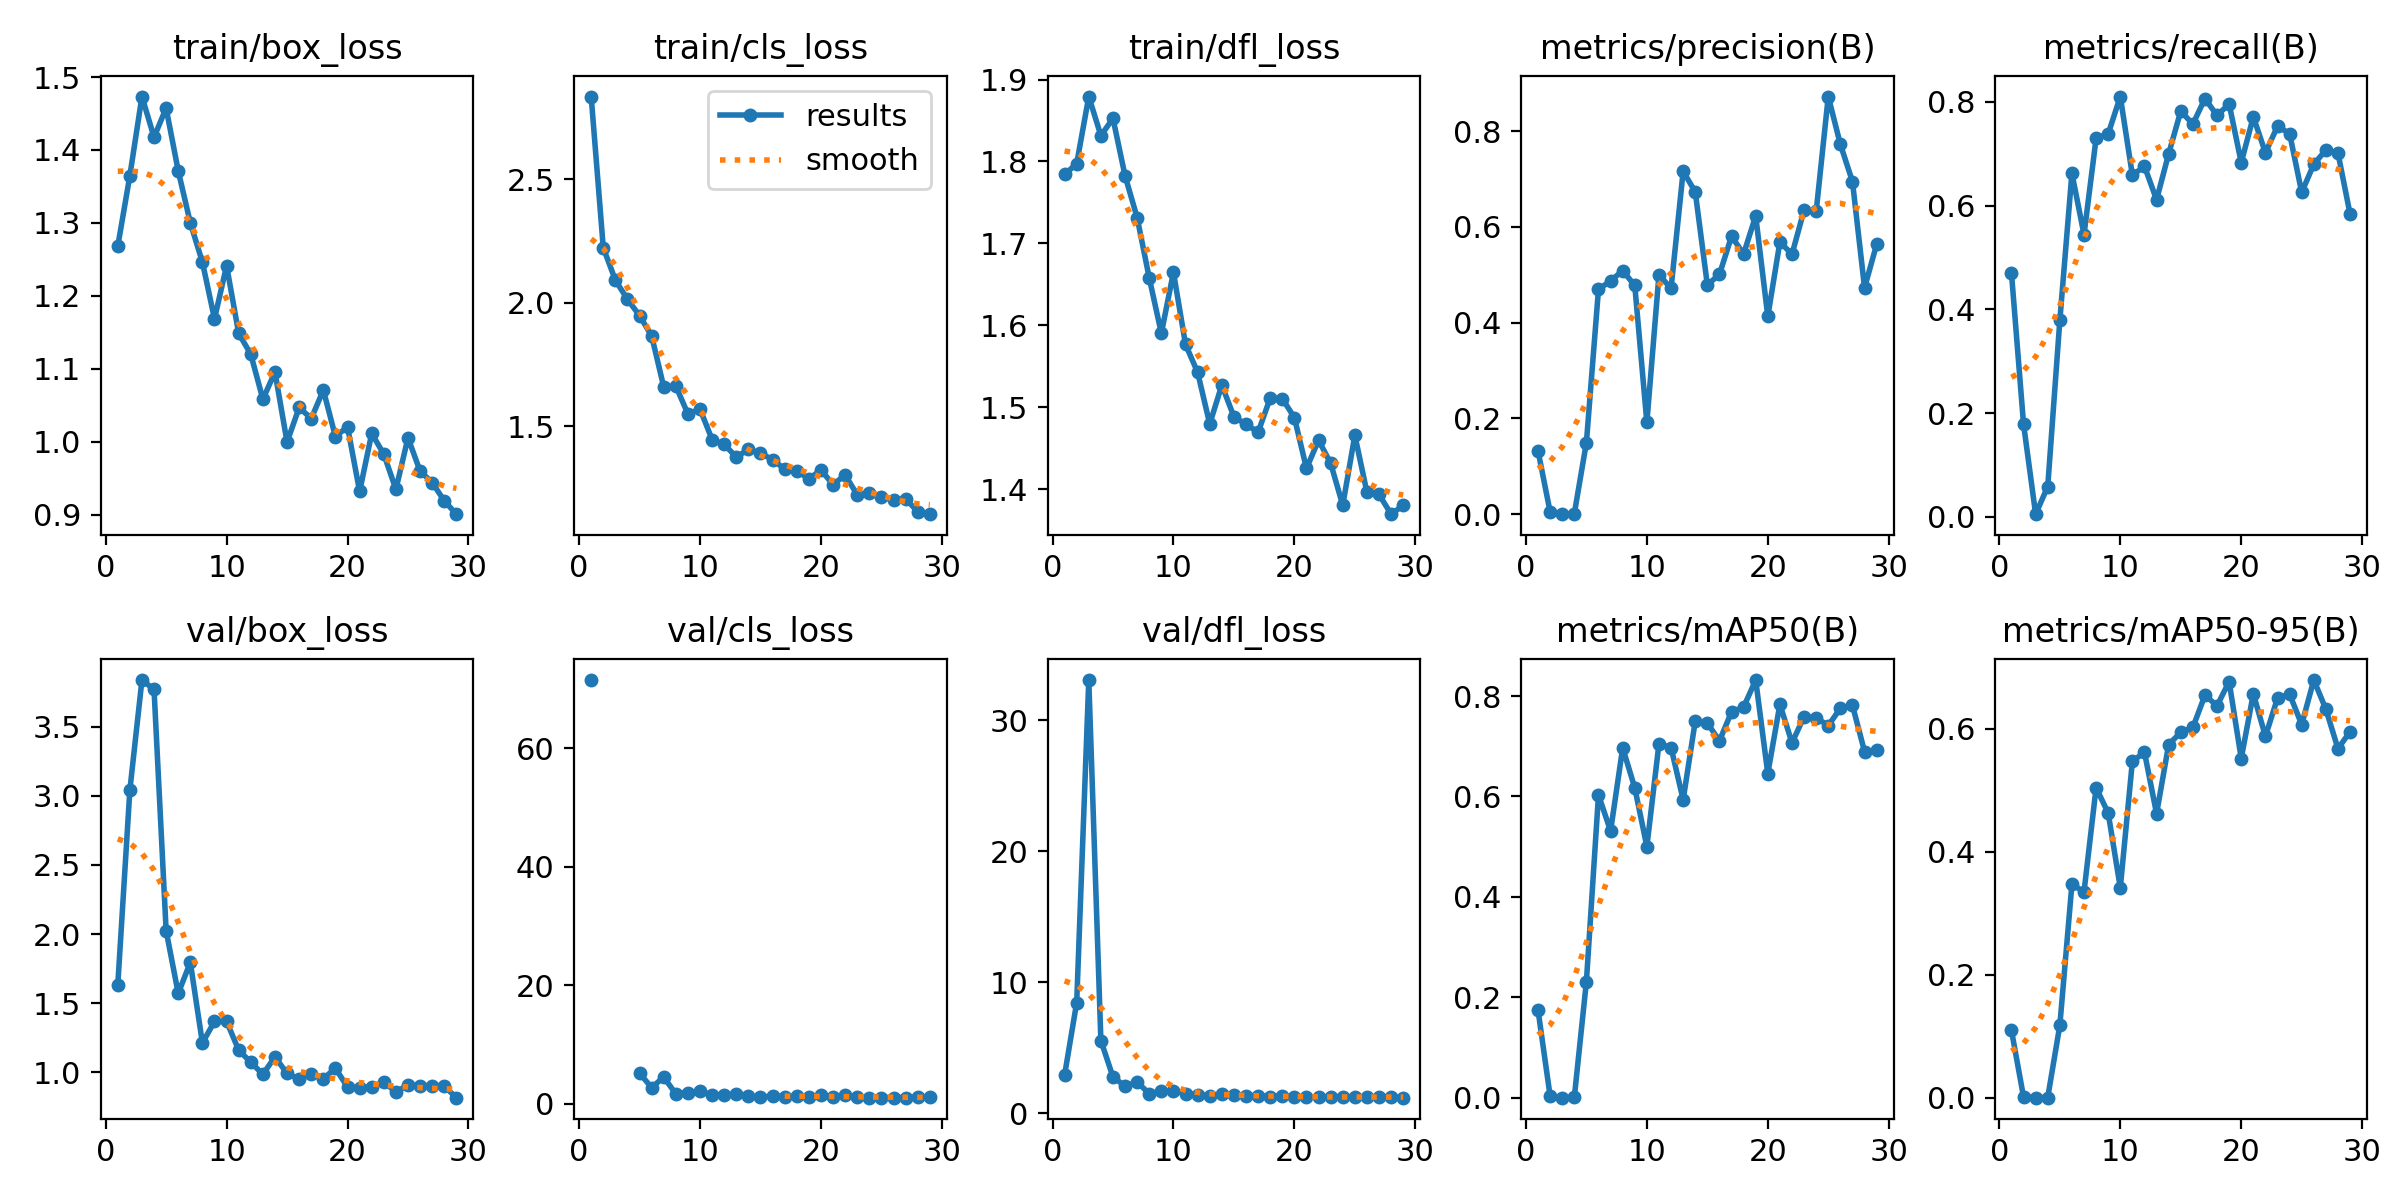

The table this chart was drawn from, first rows:
epoch, time, train/box_loss, train/cls_loss, train/dfl_loss, metrics/precision(B), metrics/recall(B), metrics/mAP50(B), metrics/mAP50-95(B), val/box_loss, val/cls_loss, val/dfl_loss, lr/pg0, lr/pg1, lr/pg2
1, 14.76, 1.268, 2.835, 1.784, 0.1323, 0.4704, 0.1747, 0.1096, 1.629, 71.55, 2.922, 0.0004048, 0.0004048, 0.0004048
2, 30.52, 1.365, 2.223, 1.797, 0.00481, 0.179, 0.00319, 0.00113, 3.04, inf, 8.46, 0.0008052, 0.0008052, 0.0008052
3, 46.01, 1.473, 2.091, 1.879, 9e-05, 0.00532, 5e-05, 1e-05, 3.838, inf, 33.09, 0.001189, 0.001189, 0.001189
4, 61.7, 1.417, 2.014, 1.832, 0.00094, 0.05851, 0.00058, 0.00024, 3.771, inf, 5.553, 0.001176, 0.001176, 0.001176
5, 77.19, 1.457, 1.948, 1.853, 0.1498, 0.3788, 0.2313, 0.1176, 2.025, 5.188, 2.779, 0.001151, 0.001151, 0.001151
6, 92.97, 1.371, 1.865, 1.782, 0.4698, 0.6625, 0.6029, 0.3471, 1.571, 2.762, 2.076, 0.001126, 0.001126, 0.001126
7, 108.9, 1.3, 1.659, 1.731, 0.4872, 0.5442, 0.5312, 0.3348, 1.795, 4.546, 2.378, 0.001102, 0.001102, 0.001102
8, 123.9, 1.246, 1.662, 1.658, 0.5087, 0.7299, 0.6968, 0.5042, 1.212, 1.694, 1.503, 0.001077, 0.001077, 0.001077
9, 139.5, 1.168, 1.549, 1.59, 0.4777, 0.7385, 0.6171, 0.463, 1.368, 1.891, 1.694, 0.001052, 0.001052, 0.001052
10, 155, 1.241, 1.569, 1.665, 0.1917, 0.8104, 0.5002, 0.3415, 1.368, 2.186, 1.725, 0.001027, 0.001027, 0.001027
11, 170.2, 1.148, 1.445, 1.577, 0.5002, 0.6587, 0.705, 0.5472, 1.161, 1.47, 1.512, 0.001002, 0.001002, 0.001002
12, 185.6, 1.12, 1.425, 1.543, 0.4715, 0.676, 0.6975, 0.5618, 1.073, 1.545, 1.435, 0.0009778, 0.0009778, 0.0009778
13, 201, 1.058, 1.375, 1.48, 0.7161, 0.6115, 0.5933, 0.462, 0.9856, 1.613, 1.319, 0.000953, 0.000953, 0.000953
14, 215.7, 1.095, 1.405, 1.527, 0.6732, 0.7002, 0.75, 0.5744, 1.112, 1.268, 1.465, 0.0009283, 0.0009283, 0.0009283
15, 231.3, 0.9993, 1.391, 1.488, 0.479, 0.7824, 0.7461, 0.5943, 0.9916, 1.174, 1.374, 0.0009035, 0.0009035, 0.0009035
16, 248.4, 1.047, 1.363, 1.479, 0.5007, 0.7572, 0.7107, 0.6022, 0.9501, 1.308, 1.337, 0.0008787, 0.0008787, 0.0008787
17, 264.8, 1.032, 1.326, 1.47, 0.5802, 0.8066, 0.7682, 0.6547, 0.9896, 1.242, 1.357, 0.000854, 0.000854, 0.000854
18, 280.6, 1.071, 1.32, 1.511, 0.5437, 0.7741, 0.7781, 0.6375, 0.9545, 1.279, 1.28, 0.0008293, 0.0008293, 0.0008293
19, 295.7, 1.007, 1.285, 1.511, 0.6228, 0.7961, 0.8318, 0.6768, 1.029, 1.171, 1.326, 0.0008045, 0.0008045, 0.0008045
20, 311.3, 1.021, 1.322, 1.487, 0.413, 0.6833, 0.6455, 0.5517, 0.8928, 1.561, 1.257, 0.0007797, 0.0007797, 0.0007797
21, 326.6, 0.9317, 1.262, 1.425, 0.5686, 0.7713, 0.7834, 0.657, 0.8873, 1.229, 1.229, 0.000755, 0.000755, 0.000755
22, 341.7, 1.011, 1.302, 1.46, 0.5429, 0.702, 0.7068, 0.5878, 0.8973, 1.43, 1.232, 0.0007302, 0.0007302, 0.0007302
23, 356.9, 0.9829, 1.221, 1.432, 0.6351, 0.753, 0.7587, 0.6498, 0.9291, 1.136, 1.254, 0.0007055, 0.0007055, 0.0007055
24, 372.1, 0.9346, 1.229, 1.38, 0.6326, 0.7391, 0.7567, 0.6563, 0.8585, 1.091, 1.209, 0.0006808, 0.0006808, 0.0006808
25, 387.3, 1.005, 1.211, 1.466, 0.8723, 0.6258, 0.7411, 0.607, 0.9083, 1.085, 1.261, 0.000656, 0.000656, 0.000656
26, 402.7, 0.9595, 1.202, 1.396, 0.7724, 0.6799, 0.7755, 0.6793, 0.9031, 1.061, 1.238, 0.0006312, 0.0006312, 0.0006312
27, 417.7, 0.9439, 1.205, 1.394, 0.6948, 0.7074, 0.7815, 0.632, 0.9028, 1.075, 1.268, 0.0006065, 0.0006065, 0.0006065
28, 432.8, 0.9188, 1.153, 1.37, 0.473, 0.7015, 0.6894, 0.5677, 0.8998, 1.189, 1.257, 0.0005818, 0.0005818, 0.0005818
29, 448, 0.9005, 1.143, 1.38, 0.5636, 0.5839, 0.6925, 0.5954, 0.8166, 1.123, 1.194, 0.000557, 0.000557, 0.000557
